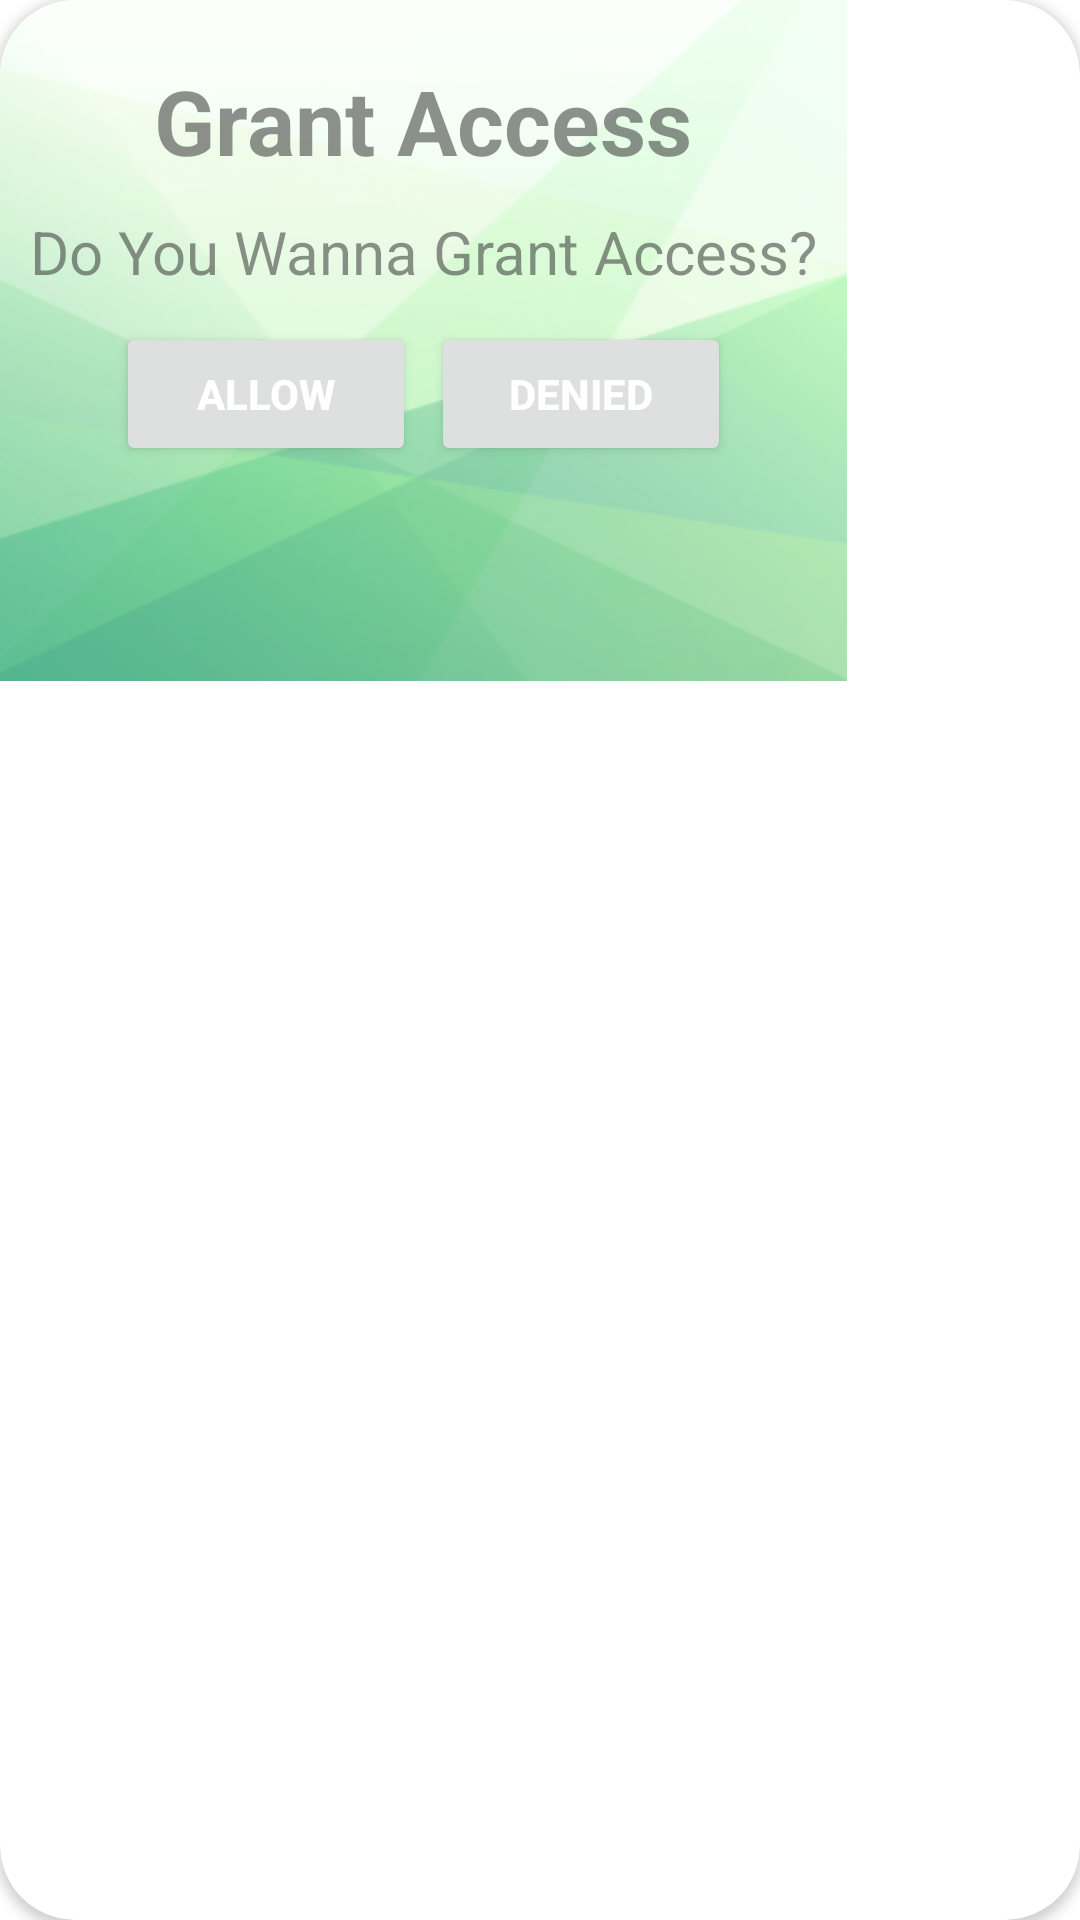

Reconstruct the res/layout file that produces this screen, plus the resources it refers to.
<!-- AndroidManifest.xml: application theme Theme.SplashScreen -->
<!-- res/layout/grant_access_dialog.xml -->
<?xml version="1.0" encoding="utf-8"?>
<androidx.cardview.widget.CardView xmlns:android="http://schemas.android.com/apk/res/android"
    android:layout_width="wrap_content"
    xmlns:app="http://schemas.android.com/apk/res-auto"
    xmlns:tools="http://schemas.android.com/tools"
    app:cardCornerRadius="25dp"
    android:layout_height="wrap_content"
        >

    <LinearLayout
        android:layout_width="wrap_content"
        android:layout_height="227dp"
        android:alpha="0.8"
        android:background="@drawable/green_bg"
        android:orientation="vertical"
        android:padding="10dp">

        <TextView
            android:layout_width="wrap_content"
            android:layout_height="wrap_content"
            android:layout_gravity="center"
            android:layout_margin="10dp"
            android:text="Grant Access"
            android:textSize="30dp"
            android:textStyle="bold" />


      <TextView
          android:layout_width="wrap_content"
          android:layout_height="wrap_content"
          android:text="Do You Wanna Grant Access?"
          android:textSize="20dp"
          />


        <LinearLayout
            android:layout_width="wrap_content"
            android:layout_height="wrap_content"
            android:layout_gravity="center"
            android:layout_marginTop="10dp"
            android:orientation="horizontal">

            <Button
                android:id="@+id/btn_update"
                android:layout_width="100dp"
                android:layout_height="wrap_content"
                android:clickable="true"
                android:text="Allow"
                android:textColor="@color/white"
                android:textStyle="bold" />

            <Button
                android:id="@+id/btn_cancel"
                android:layout_width="100dp"
                android:layout_height="wrap_content"
                android:layout_marginLeft="5dp"
                android:clickable="true"
                android:text="Denied"
                android:textColor="@color/white"
                android:textStyle="bold" />
        </LinearLayout>

    </LinearLayout>


</androidx.cardview.widget.CardView>
<!-- resources referenced by this layout -->
<resources>
  <color name="white">#FFFFFFFF</color>
  <!-- drawable green_bg: png bitmap (drawable-v24, 61916 bytes) -->
  <style name="Theme.SplashScreen" parent="Theme.MaterialComponents.DayNight.NoActionBar">
          
          <item name="colorPrimary">@color/green</item>
          <item name="colorPrimaryVariant">@color/green</item>
          <item name="colorOnPrimary">@color/white</item>
          
          <item name="colorSecondary">@color/teal_200</item>
          <item name="colorSecondaryVariant">@color/teal_700</item>
          <item name="colorOnSecondary">@color/black</item>
          
          <item name="android:statusBarColor">?attr/colorPrimaryVariant</item>
          
      </style>
  <color name="green">#459E49</color>
  <color name="teal_200">#FF03DAC5</color>
  <color name="teal_700">#FF018786</color>
  <color name="black">#FF000000</color>
</resources>
